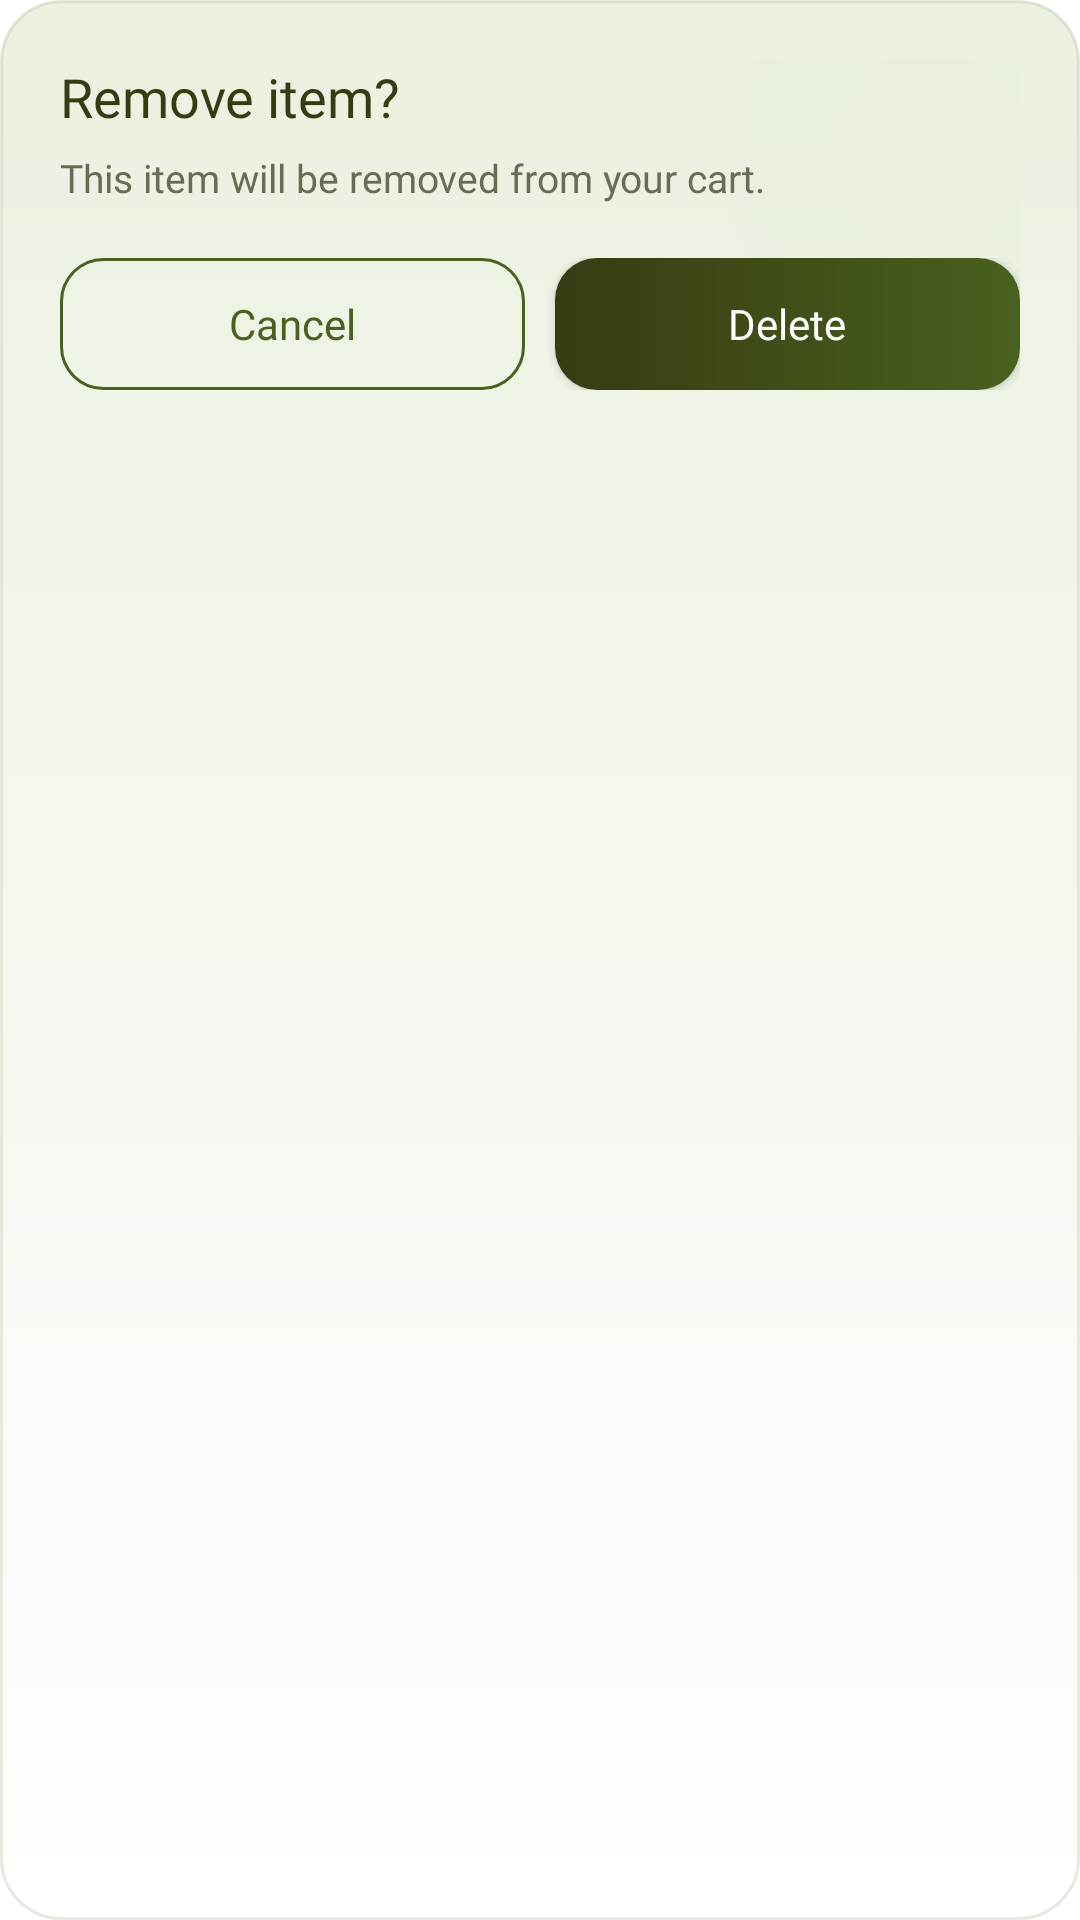

Produce the Android XML layout that renders to this screen, including the resource entries it uses.
<!-- AndroidManifest.xml: application theme Theme.MaterialComponents.Light.NoActionBar -->
<!-- res/layout/dialog_confirm_delete.xml -->
<?xml version="1.0" encoding="utf-8"?>
<androidx.constraintlayout.widget.ConstraintLayout
    xmlns:android="http://schemas.android.com/apk/res/android"
    xmlns:app="http://schemas.android.com/apk/res-auto"
    android:layout_width="match_parent"
    android:layout_height="wrap_content"
    android:background="@drawable/dialog_confirm_bg"
    android:padding="20dp">

    <View
        android:id="@+id/deleteMotif"
        android:layout_width="140dp"
        android:layout_height="140dp"
        android:layout_marginTop="-40dp"
        android:layout_marginEnd="-40dp"
        android:alpha="0.15"
        android:background="@drawable/auth_motif_gradient_circle"
        app:layout_constraintEnd_toEndOf="parent"
        app:layout_constraintTop_toTopOf="parent" />

    <LinearLayout
        android:id="@+id/deleteContent"
        android:layout_width="0dp"
        android:layout_height="wrap_content"
        android:orientation="vertical"
        app:layout_constraintEnd_toEndOf="parent"
        app:layout_constraintStart_toStartOf="parent"
        app:layout_constraintTop_toTopOf="parent">

        <TextView
            android:id="@+id/tvDeleteTitle"
            android:layout_width="wrap_content"
            android:layout_height="wrap_content"
            android:text="@string/delete_item_title"
            android:textColor="@color/earth_forest"
            android:textSize="18sp"
            android:fontFamily="@font/poppins_bold" />

        <TextView
            android:id="@+id/tvDeleteMessage"
            android:layout_width="match_parent"
            android:layout_height="wrap_content"
            android:layout_marginTop="6dp"
            android:text="@string/delete_item_message"
            android:textColor="@color/text_muted"
            android:textSize="13sp"
            android:fontFamily="@font/poppins_light" />

        <LinearLayout
            android:layout_width="match_parent"
            android:layout_height="wrap_content"
            android:layout_marginTop="18dp"
            android:gravity="end"
            android:orientation="horizontal">

            <androidx.appcompat.widget.AppCompatButton
                android:id="@+id/btnDeleteCancel"
                android:layout_width="0dp"
                android:layout_height="44dp"
                android:layout_weight="1"
                android:background="@drawable/dialog_button_outline"
                android:text="@string/cancel"
                android:textAllCaps="false"
                android:textColor="@color/earth_leaf"
                android:textSize="14sp"
                android:fontFamily="@font/poppins_semibold" />

            <Space
                android:layout_width="10dp"
                android:layout_height="1dp" />

            <androidx.appcompat.widget.AppCompatButton
                android:id="@+id/btnDeleteConfirm"
                android:layout_width="0dp"
                android:layout_height="44dp"
                android:layout_weight="1"
                android:background="@drawable/btn_gradient_primary"
                android:text="@string/delete"
                android:textAllCaps="false"
                android:textColor="@color/white"
                android:textSize="14sp"
                android:fontFamily="@font/poppins_bold" />
        </LinearLayout>
    </LinearLayout>

</androidx.constraintlayout.widget.ConstraintLayout>
<!-- resources referenced by this layout -->
<resources>
  <color name="earth_forest">#363C12</color>
  <color name="earth_leaf">#49601E</color>
  <color name="text_muted">#686C55</color>
  <color name="white">#FFFFFF</color>
  <!-- drawable auth_motif_gradient_circle (drawable) -->
  <?xml version="1.0" encoding="utf-8"?>
  <shape xmlns:android="http://schemas.android.com/apk/res/android"
      android:shape="oval">
      <gradient
          android:type="radial"
          android:startColor="#1A49601E"
          android:endColor="#0049601E"
          android:gradientRadius="400" />
  </shape>
  <!-- drawable btn_gradient_primary (drawable) -->
  <?xml version="1.0" encoding="utf-8"?>
  <shape xmlns:android="http://schemas.android.com/apk/res/android">
      <gradient
          android:angle="0"
          android:endColor="@color/earth_leaf"
          android:startColor="@color/earth_forest"
          android:type="linear" />
      <corners android:radius="14dp" />
  </shape>
  <!-- drawable dialog_button_outline (drawable) -->
  <?xml version="1.0" encoding="utf-8"?>
  <shape xmlns:android="http://schemas.android.com/apk/res/android">
      <solid android:color="@color/transparent" />
      <stroke
          android:width="1dp"
          android:color="@color/earth_leaf" />
      <corners android:radius="14dp" />
  </shape>
  <!-- drawable dialog_confirm_bg (drawable) -->
  <?xml version="1.0" encoding="utf-8"?>
  <shape xmlns:android="http://schemas.android.com/apk/res/android">
      <gradient
          android:angle="90"
          android:startColor="@color/white"
          android:endColor="@color/leaf_mist"
          android:type="linear" />
      <corners android:radius="20dp" />
      <stroke
          android:width="1dp"
          android:color="#2249601E" />
  </shape>
  <string name="cancel">Cancel</string>
  <string name="delete">Delete</string>
  <string name="delete_item_message">This item will be removed from your cart.</string>
  <string name="delete_item_title">Remove item?</string>
  <color name="transparent">#00000000</color>
  <color name="leaf_mist">#EAF1E0</color>
</resources>
